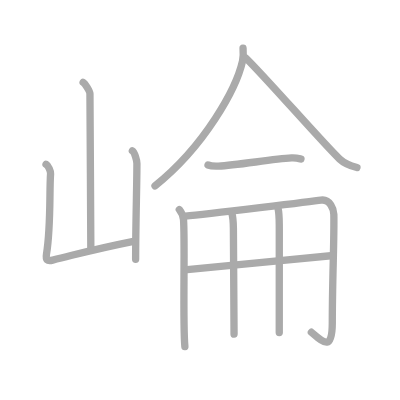
t = 0.00 s
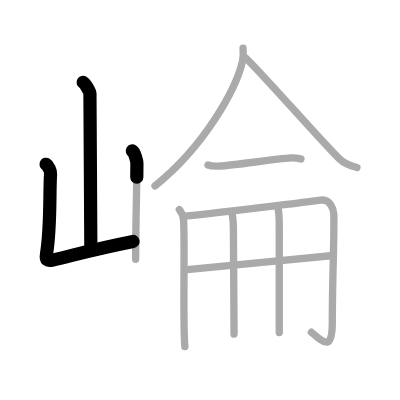
t = 2.25 s
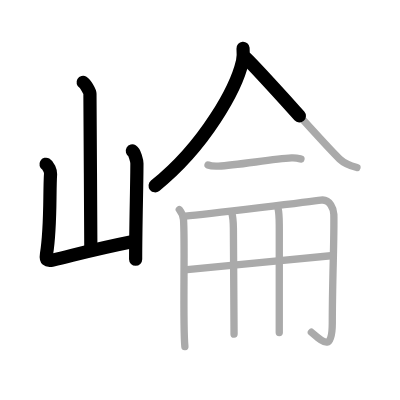
t = 4.50 s
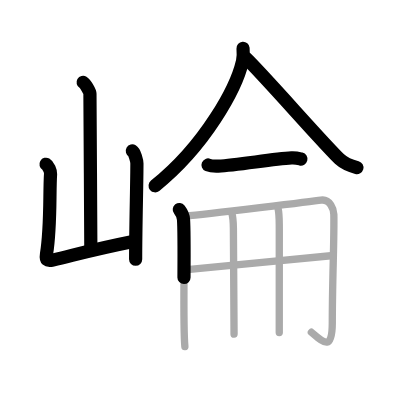
t = 6.50 s
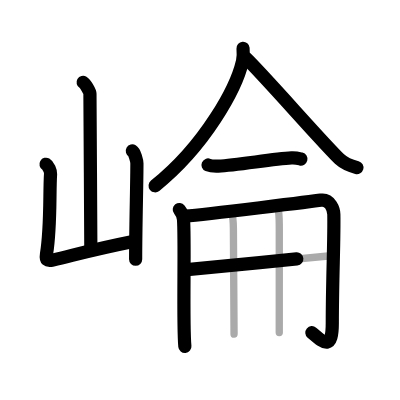
t = 8.75 s
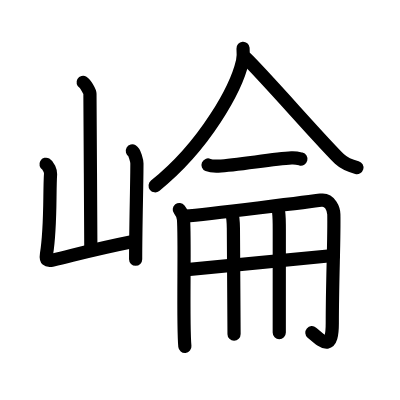
t = 11.00 s

The animated SVG that drew these frames (rendered in a browser with its animation timeline set to each time). Animation: 11 SMIL elements (animate=11); one cycle of 11.00 s.

<?xml version="1.0" standalone="no"?>
<!DOCTYPE svg PUBLIC "-//W3C//DTD SVG 1.1//EN"   "http://www.w3.org/Graphics/SVG/1.1/DTD/svg11.dtd">
<svg width="400px" height="400px"  version="1.1" xmlns="http://www.w3.org/2000/svg">
  <defs>
    <marker id="Triangle" viewBox="0 0 10 10" refX="0" refY="5" markerUnits="strokeWidth" markerWidth="3" style="stroke-opacity:0%;fill:#aaaaaa;" markerHeight="2" orient="auto">
      <path d="M 0 0 L 10 5 L 0 10 z" />
    </marker>
    
    <marker id="Arrow" viewBox="0 0 10 10" refX="5" refY="5" markerUnits="strokeWidth" markerWidth="1.8" style="stroke-opacity:0%;fill:#770000;" markerHeight="2" orient="auto">
      <path d="M 0 4 L 6 4 L 4 1 L 10 5 L 4 9 L 6 6 L 0 6 z" />
        <circle cx="5" cy="5" r="5" />
      </marker>
    
    <marker id="TriangleRed" viewBox="0 0 10 10" refX="0" refY="5" markerUnits="strokeWidth" markerWidth="3" style="stroke-opacity:0%;fill:#CC0000;" markerHeight="2" orient="auto">
      <path d="M 0 0 L 10 5 L 0 10 z" />
    </marker>
    
    <marker id="ArrowRed" viewBox="0 0 10 10" refX="5" refY="5" markerUnits="strokeWidth" markerWidth="1.8" style="stroke-opacity:0%;fill:#CC0000;" markerHeight="2" orient="auto">
      <path d="M 0 4 L 6 4 L 4 1 L 10 5 L 4 9 L 6 6 L 0 6 z" />
        <circle cx="5" cy="5" r="5" />
      </marker>
    
  </defs>
  
  <path style="fill:#ffffff; fill-opacity:100%; fill-rule:evenodd; stroke-width:0;" d="M 0 0 L 400px 0 L 400px 400px L 0 400px L 0 0" />

  <g transform="scale(3.6697247706422 3.6697247706422)">
<path style="fill:none; fill-opacity:0%; fill-rule:evenodd; stroke:#aaaaaa; stroke-opacity:100%; stroke-width: 1.5pt; stroke-linejoin:round; stroke-linecap:round;" d="M22.65 22.45c0.56 0.33 1.86 2.44 1.86 3.11c0 6.86 0.24 33.12 0.24 41.92"></path>
<path style="fill:none; fill-opacity:0%; fill-rule:evenodd; stroke:#aaaaaa; stroke-opacity:100%; stroke-width: 1.5pt; stroke-linejoin:round; stroke-linecap:round;" d="M12.54 44.76c0.62 0.36 1.29 1.88 1.24 2.61c-0.35 5.01 0.12 14.31-1.11 21.85c-0.27 1.64 0.18 2.01 1.69 1.65c8.58-2.1 11.59-3.01 22.01-5.1"></path>
<path style="fill:none; fill-opacity:0%; fill-rule:evenodd; stroke:#aaaaaa; stroke-opacity:100%; stroke-width: 1.5pt; stroke-linejoin:round; stroke-linecap:round;" d="M36.07 41.13c0.62 0.36 1.24 2.69 1.24 3.42c0 5.64-0.35 16.99-0.35 26.12"></path>
<path style="fill:none; fill-opacity:0%; fill-rule:evenodd; stroke:#aaaaaa; stroke-opacity:100%; stroke-width: 1.5pt; stroke-linejoin:round; stroke-linecap:round;" d="M66.23 13.15c0.07 0.87 0.14 2.25-0.14 3.5c-1.68 7.39-10.14 22.99-23.85 34"></path>
<path style="fill:none; fill-opacity:0%; fill-rule:evenodd; stroke:#aaaaaa; stroke-opacity:100%; stroke-width: 1.5pt; stroke-linejoin:round; stroke-linecap:round;" d="M67 15.82c5.05 4.85 21.25 23.47 25.52 27.5c1.45 1.37 3.31 1.95 4.75 2.34"></path>
<path style="fill:none; fill-opacity:0%; fill-rule:evenodd; stroke:#aaaaaa; stroke-opacity:100%; stroke-width: 1.5pt; stroke-linejoin:round; stroke-linecap:round;" d="M56.69 44.96c0.74 0.31 2.08 0.34 2.82 0.31c5.23-0.26 14.66-1.94 19.92-2.23c1.23-0.07 1.97 0.15 2.58 0.3"></path>
<path style="fill:none; fill-opacity:0%; fill-rule:evenodd; stroke:#aaaaaa; stroke-opacity:100%; stroke-width: 1.5pt; stroke-linejoin:round; stroke-linecap:round;" d="M48.86 57.1c0.48 0.62 1.07 1.61 1.15 2.75c0.44 6.12-0.25 28.37 0.37 34.58"></path>
<path style="fill:none; fill-opacity:0%; fill-rule:evenodd; stroke:#aaaaaa; stroke-opacity:100%; stroke-width: 1.5pt; stroke-linejoin:round; stroke-linecap:round;" d="M50.53 58.89c6.09-0.5 35.71-4.17 36.91-4.35c2.57-0.38 3.5 2.62 3.53 3.87c0.14 6.67-0.42 17.68-0.42 29.59c0 7.86-2.44 5.29-5.7 2.54"></path>
<path style="fill:none; fill-opacity:0%; fill-rule:evenodd; stroke:#aaaaaa; stroke-opacity:100%; stroke-width: 1.5pt; stroke-linejoin:round; stroke-linecap:round;" d="M51 73.49c4.88-0.43 36.4-3.64 39.83-3.86"></path>
<path style="fill:none; fill-opacity:0%; fill-rule:evenodd; stroke:#aaaaaa; stroke-opacity:100%; stroke-width: 1.5pt; stroke-linejoin:round; stroke-linecap:round;" d="M63.12 57.95c0.27 0.79 0.45 1.7 0.48 4.3c0.11 12.48 0.18 24.55 0.18 28.8"></path>
<path style="fill:none; fill-opacity:0%; fill-rule:evenodd; stroke:#aaaaaa; stroke-opacity:100%; stroke-width: 1.5pt; stroke-linejoin:round; stroke-linecap:round;" d="M75.78 56.86c0.18 0.79 0.3 1.7 0.32 4.3c0.07 12.47 0 25.23 0 29.48"></path>

<path style="fill:none; fill-opacity:0%; fill-rule:evenodd; stroke:#000000; stroke-opacity:100%; stroke-width: 2.7pt; stroke-linejoin:round; stroke-linecap:round;" d="M22.65 22.45c0.56 0.33 1.86 2.44 1.86 3.11c0 6.86 0.24 33.12 0.24 41.92" pathLength="100" stroke-dashoffset="100" stroke-dasharray="100 105"><animate id="dashAnim1" attributeName="stroke-dashoffset" from="100" to="0" dur="1s" calcMode="linear" fill="freeze"/></path>
<path style="fill:none; fill-opacity:0%; fill-rule:evenodd; stroke:#000000; stroke-opacity:100%; stroke-width: 2.7pt; stroke-linejoin:round; stroke-linecap:round;" d="M12.54 44.76c0.62 0.36 1.29 1.88 1.24 2.61c-0.35 5.01 0.12 14.31-1.11 21.85c-0.27 1.64 0.18 2.01 1.69 1.65c8.58-2.1 11.59-3.01 22.01-5.1" pathLength="100" stroke-dashoffset="100" stroke-dasharray="100 105"><animate id="dashAnim2" attributeName="stroke-dashoffset" from="100" to="0" dur="1s" calcMode="linear" begin="dashAnim1.end" fill="freeze"/></path>
<path style="fill:none; fill-opacity:0%; fill-rule:evenodd; stroke:#000000; stroke-opacity:100%; stroke-width: 2.7pt; stroke-linejoin:round; stroke-linecap:round;" d="M36.07 41.13c0.62 0.36 1.24 2.69 1.24 3.42c0 5.64-0.35 16.99-0.35 26.12" pathLength="100" stroke-dashoffset="100" stroke-dasharray="100 105"><animate id="dashAnim3" attributeName="stroke-dashoffset" from="100" to="0" dur="1s" calcMode="linear" begin="dashAnim2.end" fill="freeze"/></path>
<path style="fill:none; fill-opacity:0%; fill-rule:evenodd; stroke:#000000; stroke-opacity:100%; stroke-width: 2.7pt; stroke-linejoin:round; stroke-linecap:round;" d="M66.23 13.15c0.07 0.87 0.14 2.25-0.14 3.5c-1.68 7.39-10.14 22.99-23.85 34" pathLength="100" stroke-dashoffset="100" stroke-dasharray="100 105"><animate id="dashAnim4" attributeName="stroke-dashoffset" from="100" to="0" dur="1s" calcMode="linear" begin="dashAnim3.end" fill="freeze"/></path>
<path style="fill:none; fill-opacity:0%; fill-rule:evenodd; stroke:#000000; stroke-opacity:100%; stroke-width: 2.7pt; stroke-linejoin:round; stroke-linecap:round;" d="M67 15.82c5.05 4.85 21.25 23.47 25.52 27.5c1.45 1.37 3.31 1.95 4.75 2.34" pathLength="100" stroke-dashoffset="100" stroke-dasharray="100 105"><animate id="dashAnim5" attributeName="stroke-dashoffset" from="100" to="0" dur="1s" calcMode="linear" begin="dashAnim4.end" fill="freeze"/></path>
<path style="fill:none; fill-opacity:0%; fill-rule:evenodd; stroke:#000000; stroke-opacity:100%; stroke-width: 2.7pt; stroke-linejoin:round; stroke-linecap:round;" d="M56.69 44.96c0.74 0.31 2.08 0.34 2.82 0.31c5.23-0.26 14.66-1.94 19.92-2.23c1.23-0.07 1.97 0.15 2.58 0.3" pathLength="100" stroke-dashoffset="100" stroke-dasharray="100 105"><animate id="dashAnim6" attributeName="stroke-dashoffset" from="100" to="0" dur="1s" calcMode="linear" begin="dashAnim5.end" fill="freeze"/></path>
<path style="fill:none; fill-opacity:0%; fill-rule:evenodd; stroke:#000000; stroke-opacity:100%; stroke-width: 2.7pt; stroke-linejoin:round; stroke-linecap:round;" d="M48.86 57.1c0.48 0.62 1.07 1.61 1.15 2.75c0.44 6.12-0.25 28.37 0.37 34.58" pathLength="100" stroke-dashoffset="100" stroke-dasharray="100 105"><animate id="dashAnim7" attributeName="stroke-dashoffset" from="100" to="0" dur="1s" calcMode="linear" begin="dashAnim6.end" fill="freeze"/></path>
<path style="fill:none; fill-opacity:0%; fill-rule:evenodd; stroke:#000000; stroke-opacity:100%; stroke-width: 2.7pt; stroke-linejoin:round; stroke-linecap:round;" d="M50.53 58.89c6.09-0.5 35.71-4.17 36.91-4.35c2.57-0.38 3.5 2.62 3.53 3.87c0.14 6.67-0.42 17.68-0.42 29.59c0 7.86-2.44 5.29-5.7 2.54" pathLength="100" stroke-dashoffset="100" stroke-dasharray="100 105"><animate id="dashAnim8" attributeName="stroke-dashoffset" from="100" to="0" dur="1s" calcMode="linear" begin="dashAnim7.end" fill="freeze"/></path>
<path style="fill:none; fill-opacity:0%; fill-rule:evenodd; stroke:#000000; stroke-opacity:100%; stroke-width: 2.7pt; stroke-linejoin:round; stroke-linecap:round;" d="M51 73.49c4.88-0.43 36.4-3.64 39.83-3.86" pathLength="100" stroke-dashoffset="100" stroke-dasharray="100 105"><animate id="dashAnim9" attributeName="stroke-dashoffset" from="100" to="0" dur="1s" calcMode="linear" begin="dashAnim8.end" fill="freeze"/></path>
<path style="fill:none; fill-opacity:0%; fill-rule:evenodd; stroke:#000000; stroke-opacity:100%; stroke-width: 2.7pt; stroke-linejoin:round; stroke-linecap:round;" d="M63.12 57.95c0.27 0.79 0.45 1.7 0.48 4.3c0.11 12.48 0.18 24.55 0.18 28.8" pathLength="100" stroke-dashoffset="100" stroke-dasharray="100 105"><animate id="dashAnim10" attributeName="stroke-dashoffset" from="100" to="0" dur="1s" calcMode="linear" begin="dashAnim9.end" fill="freeze"/></path>
<path style="fill:none; fill-opacity:0%; fill-rule:evenodd; stroke:#000000; stroke-opacity:100%; stroke-width: 2.7pt; stroke-linejoin:round; stroke-linecap:round;" d="M75.78 56.86c0.18 0.79 0.3 1.7 0.32 4.3c0.07 12.47 0 25.23 0 29.48" pathLength="100" stroke-dashoffset="100" stroke-dasharray="100 105"><animate id="dashAnim11" attributeName="stroke-dashoffset" from="100" to="0" dur="1s" calcMode="linear" begin="dashAnim10.end" fill="freeze"/></path>

</g>

</svg>  
          
